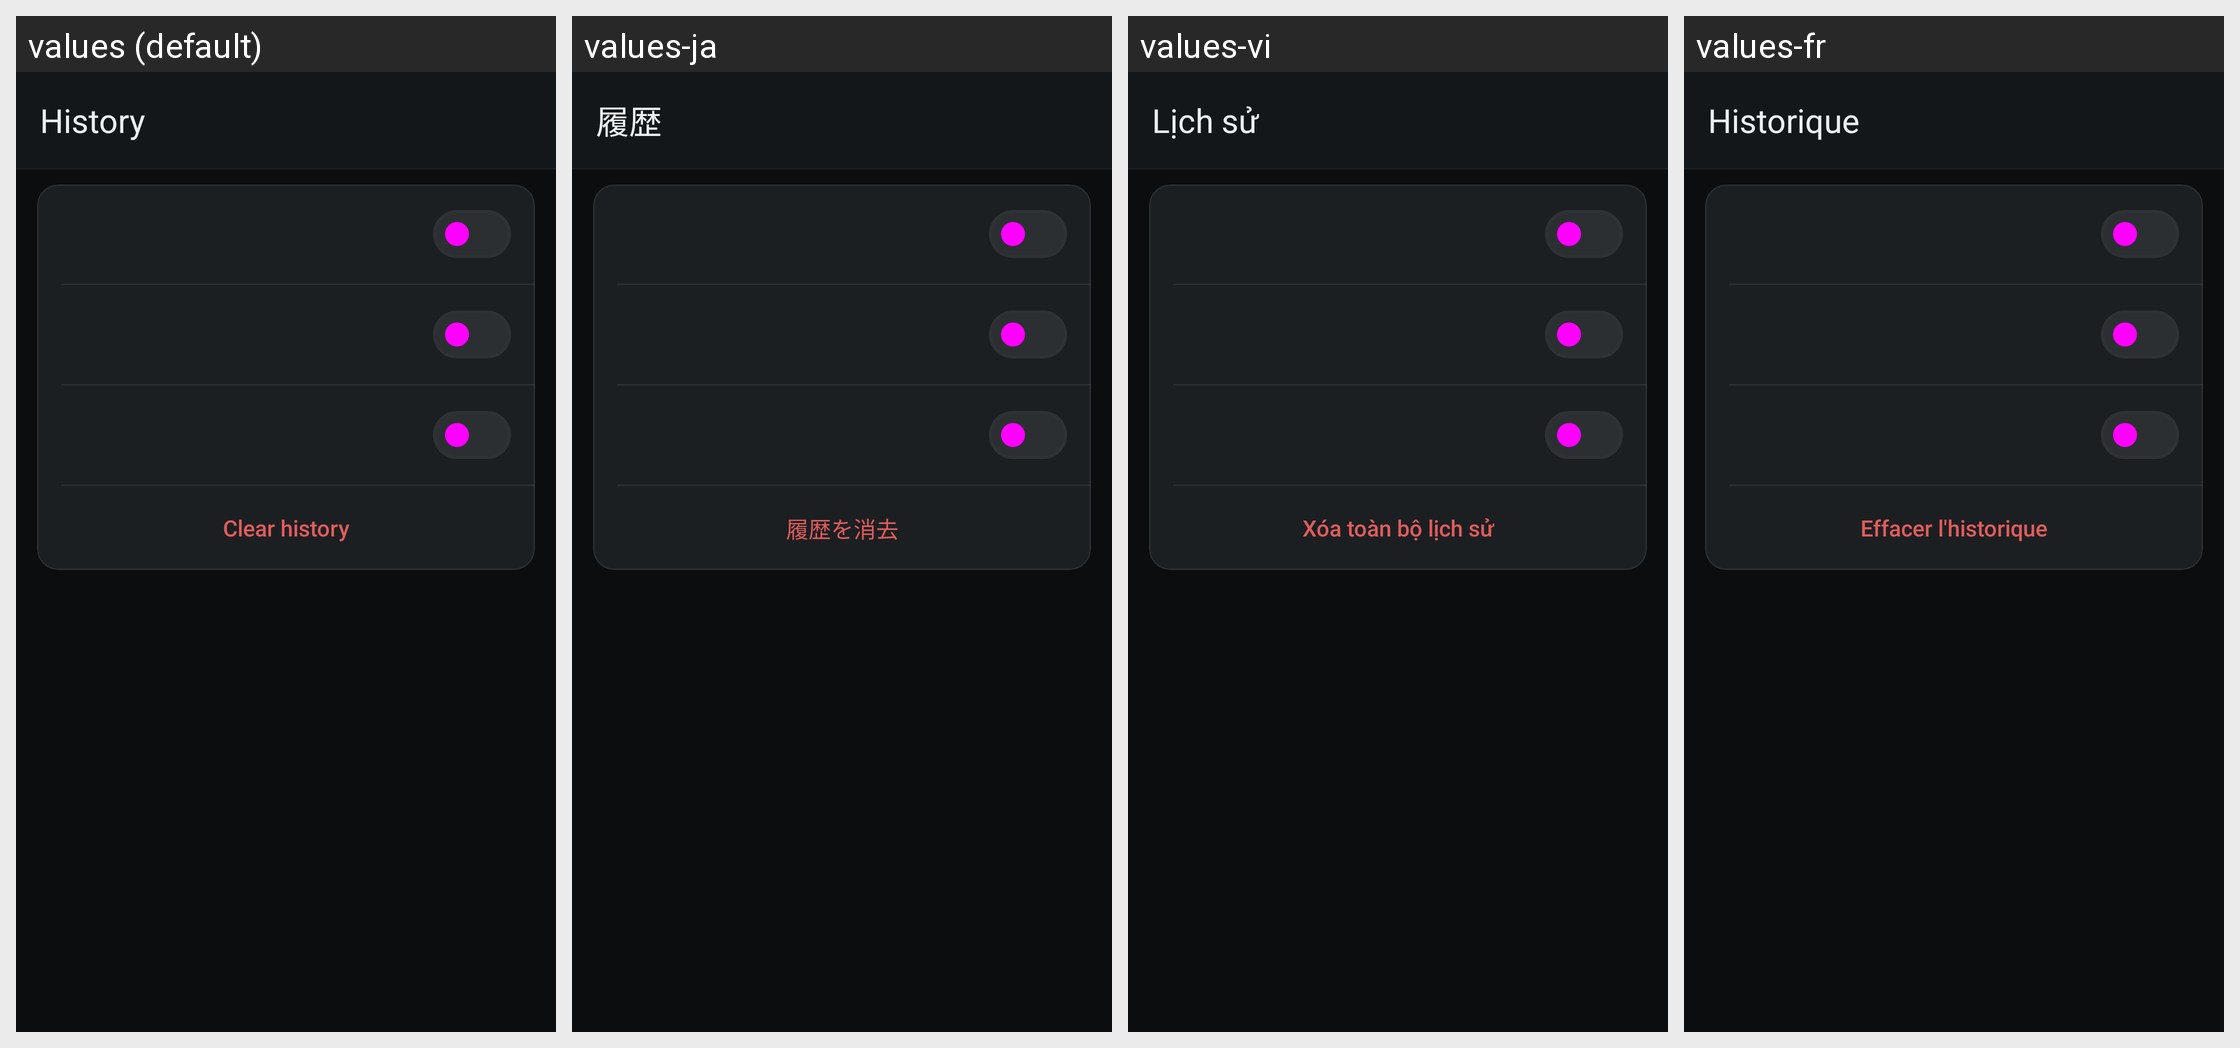

Strings drawn on this Android screen and how each of the app's shown locales translates them:
Android screen res/layout/activity_translation_history.xml rendered under 4 locales, left to right: values (default), values-ja, values-vi, values-fr. Device: Nexus 5 (rendered at 1080×1920; each locale shown at half size, 540×960, under a caption strip naming it); theme Theme.PlayTranslate.
Other locales in the repository, not shown: values-ar, values-de, values-es, values-ko, values-pt-rBR, values-ru, values-th, values-tr, values-zh-rCN, values-zh-rHK.
Strings drawn on this screen, with the default value and each locale's value (text and hints the layout hard-codes, and strings that could not be matched under every locale, appear in the picture but are not listed):

history_screen_title
  values: History
  values-ja: 履歴
  values-vi: Lịch sử
  values-fr: Historique

history_clear_menu
  values: Clear history
  values-ja: 履歴を消去
  values-vi: Xóa toàn bộ lịch sử
  values-fr: Effacer l'historique
